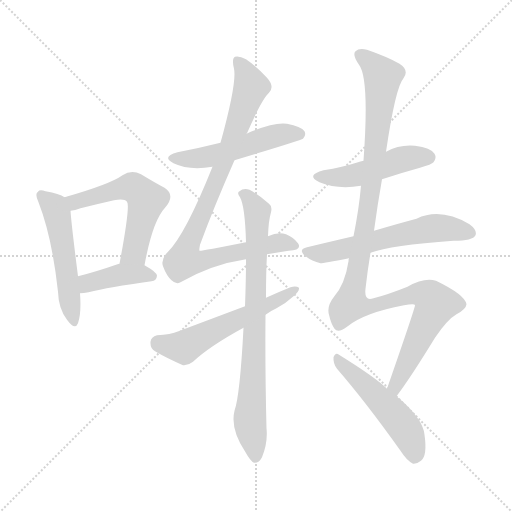
t = 0.00 s
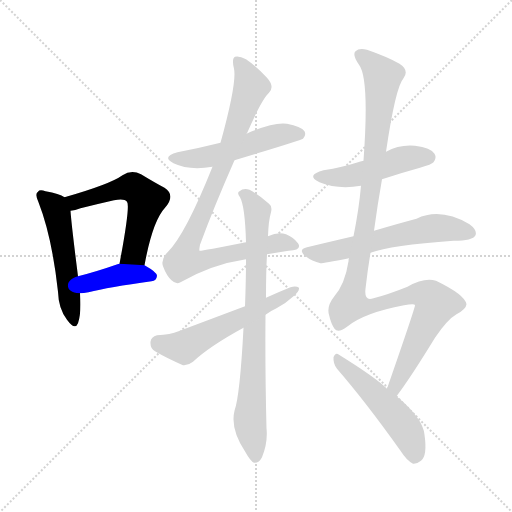
t = 1.79 s
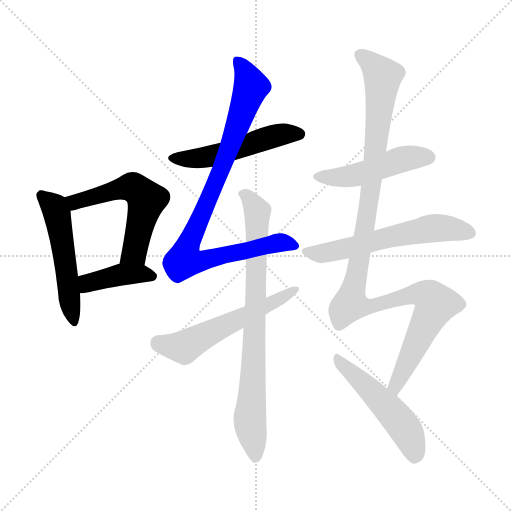
t = 3.59 s
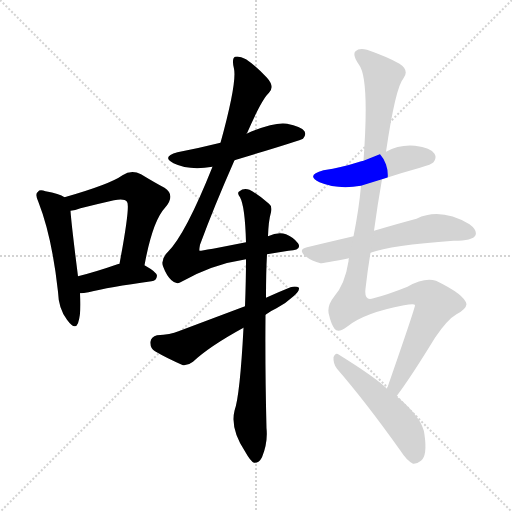
t = 5.38 s
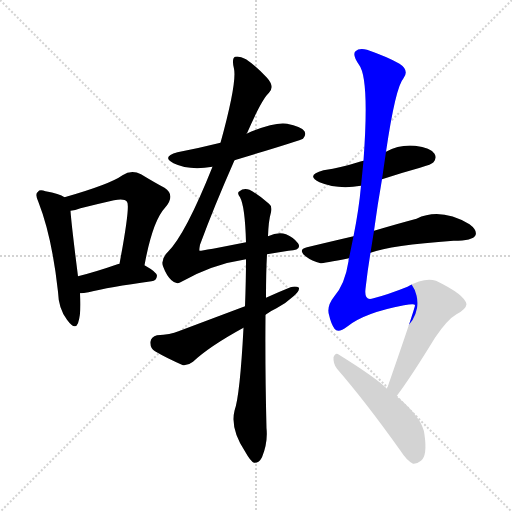
t = 7.17 s
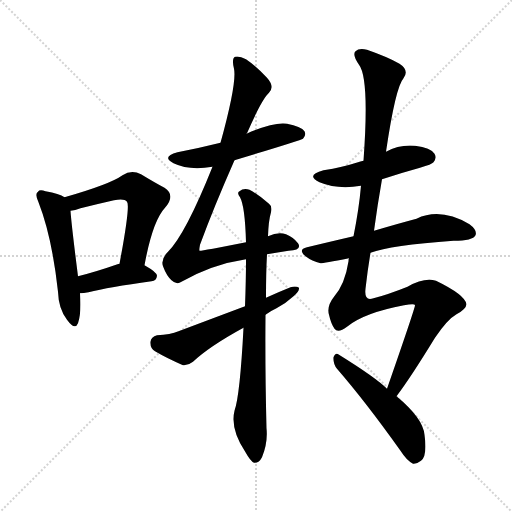
t = 8.97 s

The animated SVG that drew these frames (rendered in a browser with its animation timeline set to each time). Animation: 11 CSS @keyframes rules; one cycle of 8.97 s.

<svg version="1.1" viewBox="0 0 1024 1024" xmlns="http://www.w3.org/2000/svg">
  <g stroke="lightgray" stroke-dasharray="1,1" stroke-width="1" transform="scale(4, 4)">
    <line x1="0" y1="0" x2="256" y2="256"></line>
    <line x1="256" y1="0" x2="0" y2="256"></line>
    <line x1="128" y1="0" x2="128" y2="256"></line>
    <line x1="0" y1="128" x2="256" y2="128"></line>
  </g>
<g transform="scale(1, -1) translate(0, -900)">
   <style type="text/css">
    @keyframes keyframes0 {
      from {
       stroke: blue;
       stroke-dashoffset: 519;
       stroke-width: 128;
       }
       63% {
       animation-timing-function: step-end;
       stroke: blue;
       stroke-dashoffset: 0;
       stroke-width: 128;
       }
       to {
       stroke: black;
       stroke-width: 1024;
       }
       }
       #make-me-a-hanzi-animation-0 {
         animation: keyframes0 0.672363s both;
         animation-delay: 0.000000s;
         animation-timing-function: linear;
       }
    @keyframes keyframes1 {
      from {
       stroke: blue;
       stroke-dashoffset: 556;
       stroke-width: 128;
       }
       64% {
       animation-timing-function: step-end;
       stroke: blue;
       stroke-dashoffset: 0;
       stroke-width: 128;
       }
       to {
       stroke: black;
       stroke-width: 1024;
       }
       }
       #make-me-a-hanzi-animation-1 {
         animation: keyframes1 0.702474s both;
         animation-delay: 0.672363s;
         animation-timing-function: linear;
       }
    @keyframes keyframes2 {
      from {
       stroke: blue;
       stroke-dashoffset: 405;
       stroke-width: 128;
       }
       57% {
       animation-timing-function: step-end;
       stroke: blue;
       stroke-dashoffset: 0;
       stroke-width: 128;
       }
       to {
       stroke: black;
       stroke-width: 1024;
       }
       }
       #make-me-a-hanzi-animation-2 {
         animation: keyframes2 0.579590s both;
         animation-delay: 1.374837s;
         animation-timing-function: linear;
       }
    @keyframes keyframes3 {
      from {
       stroke: blue;
       stroke-dashoffset: 514;
       stroke-width: 128;
       }
       63% {
       animation-timing-function: step-end;
       stroke: blue;
       stroke-dashoffset: 0;
       stroke-width: 128;
       }
       to {
       stroke: black;
       stroke-width: 1024;
       }
       }
       #make-me-a-hanzi-animation-3 {
         animation: keyframes3 0.668294s both;
         animation-delay: 1.954427s;
         animation-timing-function: linear;
       }
    @keyframes keyframes4 {
      from {
       stroke: blue;
       stroke-dashoffset: 909;
       stroke-width: 128;
       }
       75% {
       animation-timing-function: step-end;
       stroke: blue;
       stroke-dashoffset: 0;
       stroke-width: 128;
       }
       to {
       stroke: black;
       stroke-width: 1024;
       }
       }
       #make-me-a-hanzi-animation-4 {
         animation: keyframes4 0.989746s both;
         animation-delay: 2.622721s;
         animation-timing-function: linear;
       }
    @keyframes keyframes5 {
      from {
       stroke: blue;
       stroke-dashoffset: 795;
       stroke-width: 128;
       }
       72% {
       animation-timing-function: step-end;
       stroke: blue;
       stroke-dashoffset: 0;
       stroke-width: 128;
       }
       to {
       stroke: black;
       stroke-width: 1024;
       }
       }
       #make-me-a-hanzi-animation-5 {
         animation: keyframes5 0.896973s both;
         animation-delay: 3.612467s;
         animation-timing-function: linear;
       }
    @keyframes keyframes6 {
      from {
       stroke: blue;
       stroke-dashoffset: 562;
       stroke-width: 128;
       }
       65% {
       animation-timing-function: step-end;
       stroke: blue;
       stroke-dashoffset: 0;
       stroke-width: 128;
       }
       to {
       stroke: black;
       stroke-width: 1024;
       }
       }
       #make-me-a-hanzi-animation-6 {
         animation: keyframes6 0.707357s both;
         animation-delay: 4.509440s;
         animation-timing-function: linear;
       }
    @keyframes keyframes7 {
      from {
       stroke: blue;
       stroke-dashoffset: 479;
       stroke-width: 128;
       }
       61% {
       animation-timing-function: step-end;
       stroke: blue;
       stroke-dashoffset: 0;
       stroke-width: 128;
       }
       to {
       stroke: black;
       stroke-width: 1024;
       }
       }
       #make-me-a-hanzi-animation-7 {
         animation: keyframes7 0.639811s both;
         animation-delay: 5.216797s;
         animation-timing-function: linear;
       }
    @keyframes keyframes8 {
      from {
       stroke: blue;
       stroke-dashoffset: 591;
       stroke-width: 128;
       }
       66% {
       animation-timing-function: step-end;
       stroke: blue;
       stroke-dashoffset: 0;
       stroke-width: 128;
       }
       to {
       stroke: black;
       stroke-width: 1024;
       }
       }
       #make-me-a-hanzi-animation-8 {
         animation: keyframes8 0.730957s both;
         animation-delay: 5.856608s;
         animation-timing-function: linear;
       }
    @keyframes keyframes9 {
      from {
       stroke: blue;
       stroke-dashoffset: 1155;
       stroke-width: 128;
       }
       79% {
       animation-timing-function: step-end;
       stroke: blue;
       stroke-dashoffset: 0;
       stroke-width: 128;
       }
       to {
       stroke: black;
       stroke-width: 1024;
       }
       }
       #make-me-a-hanzi-animation-9 {
         animation: keyframes9 1.189941s both;
         animation-delay: 6.587565s;
         animation-timing-function: linear;
       }
    @keyframes keyframes10 {
      from {
       stroke: blue;
       stroke-dashoffset: 510;
       stroke-width: 128;
       }
       62% {
       animation-timing-function: step-end;
       stroke: blue;
       stroke-dashoffset: 0;
       stroke-width: 128;
       }
       to {
       stroke: black;
       stroke-width: 1024;
       }
       }
       #make-me-a-hanzi-animation-10 {
         animation: keyframes10 0.665039s both;
         animation-delay: 7.777507s;
         animation-timing-function: linear;
       }
</style>
<path d="M 129.0 505.5 Q 119.0 512.5 91.0 517.5 Q 79.0 521.5 76.0 516.5 Q 69.0 512.5 77.0 495.5 Q 104.0 426.5 116.0 316.5 Q 117.0 282.5 134.0 260.5 Q 150.0 238.5 156.0 253.5 Q 163.0 274.5 160.0 313.5 L 156.0 347.5 Q 143.0 449.5 141.0 478.5 C 139.0 500.5 139.0 500.5 129.0 505.5 Z" fill="lightgray"></path> 
<path d="M 289.0 369.5 Q 305.0 457.5 330.0 484.5 Q 352.0 509.5 329.0 524.5 Q 310.0 534.5 282.0 551.5 Q 263.0 561.5 245.0 549.5 Q 220.0 531.5 129.0 505.5 C 100.0 497.5 112.0 472.5 141.0 478.5 Q 150.0 479.5 161.0 483.5 Q 197.0 492.5 228.0 499.5 Q 249.0 503.5 254.0 496.5 Q 261.0 489.5 239.0 372.5 C 234.0 343.5 283.0 340.5 289.0 369.5 Z" fill="lightgray"></path> 
<path d="M 160.0 313.5 Q 167.0 313.5 177.0 315.5 Q 217.0 325.5 303.0 337.5 Q 313.0 338.5 314.0 348.5 Q 314.0 355.5 289.0 369.5 L 239.0 372.5 Q 236.0 372.5 235.0 371.5 Q 192.0 356.5 156.0 347.5 C 127.0 340.5 130.0 312.5 160.0 313.5 Z" fill="lightgray"></path> 
<path d="M 469.0 579.5 Q 602.0 619.5 606.0 622.5 Q 613.0 629.5 609.0 637.5 Q 602.0 647.5 574.0 652.5 Q 547.0 656.5 493.0 632.5 L 441.0 614.5 Q 401.0 604.5 355.0 595.5 Q 322.0 586.5 347.0 573.5 Q 378.0 558.5 425.0 566.5 L 469.0 579.5 Z" fill="lightgray"></path> 
<path d="M 534.0 391.5 Q 555.0 395.5 577.0 398.5 Q 605.0 399.5 596.0 413.5 Q 587.0 425.5 572.0 431.5 Q 557.0 437.5 536.0 427.5 L 492.0 415.5 Q 401.0 397.5 399.0 398.5 Q 398.0 399.5 400.0 410.5 Q 428.0 486.5 469.0 579.5 L 493.0 632.5 Q 493.0 633.5 494.0 633.5 Q 524.0 702.5 538.0 714.5 Q 550.0 726.5 534.0 744.5 Q 510.0 769.5 492.0 781.5 Q 479.0 788.5 470.0 786.5 Q 463.0 782.5 468.0 762.5 Q 474.0 734.5 441.0 614.5 L 425.0 566.5 Q 371.0 431.5 336.0 396.5 Q 321.0 381.5 326.0 367.5 Q 333.0 348.5 343.0 339.5 Q 352.0 330.5 361.0 335.5 Q 424.0 371.5 492.0 381.5 L 534.0 391.5 Z" fill="lightgray"></path> 
<path d="M 487.0 244.5 Q 480.0 109.5 469.0 78.5 Q 460.0 42.5 491.0 -4.5 Q 501.0 -22.5 508.0 -25.5 Q 518.0 -26.5 524.0 -14.5 Q 536.0 15.5 533.0 43.5 Q 530.0 164.5 531.0 270.5 L 532.0 304.5 Q 532.0 356.5 534.0 391.5 L 536.0 427.5 Q 537.0 458.5 542.0 475.5 Q 545.0 487.5 538.0 492.5 Q 516.0 511.5 499.0 520.5 Q 487.0 524.5 479.0 517.5 Q 473.0 514.5 480.0 505.5 Q 490.0 487.5 492.0 415.5 L 492.0 381.5 Q 492.0 339.5 490.0 287.5 L 487.0 244.5 Z" fill="lightgray"></path> 
<path d="M 531.0 270.5 Q 540.0 277.5 553.0 283.5 Q 572.0 293.5 587.0 307.5 Q 599.0 316.5 598.0 324.5 Q 592.0 328.5 581.0 325.5 Q 556.0 315.5 532.0 304.5 L 490.0 287.5 Q 426.0 263.5 357.0 237.5 Q 341.0 230.5 314.0 229.5 Q 302.0 226.5 301.0 216.5 Q 300.0 203.5 310.0 197.5 Q 332.0 184.5 366.0 169.5 Q 376.0 168.5 386.0 176.5 Q 419.0 207.5 487.0 244.5 L 531.0 270.5 Z" fill="lightgray"></path> 
<path d="M 764.0 541.5 Q 800.0 553.5 840.0 564.5 Q 864.0 571.5 867.0 575.5 Q 874.0 584.5 869.0 592.5 Q 862.0 604.5 830.0 608.5 Q 799.0 611.5 772.0 596.5 L 727.0 578.5 Q 720.0 577.5 716.0 575.5 Q 685.0 565.5 647.0 559.5 Q 610.0 549.5 639.0 535.5 Q 675.0 520.5 722.0 528.5 L 764.0 541.5 Z" fill="lightgray"></path> 
<path d="M 741.0 394.5 Q 781.0 409.5 907.0 418.5 Q 946.0 418.5 951.0 429.5 Q 955.0 439.5 939.0 451.5 Q 881.0 485.5 833.0 462.5 Q 799.0 453.5 748.0 438.5 L 707.0 427.5 Q 664.0 417.5 614.0 405.5 Q 595.0 401.5 611.0 387.5 Q 624.0 377.5 641.0 373.5 Q 647.0 373.5 698.0 383.5 L 741.0 394.5 Z" fill="lightgray"></path> 
<path d="M 793.0 107.5 Q 821.0 144.5 870.0 224.5 Q 895.0 261.5 913.0 271.5 Q 932.0 281.5 933.0 291.5 Q 930.0 310.5 872.0 338.5 Q 848.0 345.5 815.0 326.5 Q 775.0 310.5 747.0 303.5 Q 728.0 296.5 731.0 322.5 Q 735.0 358.5 741.0 394.5 L 748.0 438.5 Q 755.0 490.5 764.0 541.5 L 772.0 596.5 Q 791.0 725.5 807.0 743.5 Q 819.0 759.5 799.0 772.5 Q 777.0 785.5 734.0 800.5 Q 718.0 804.5 711.0 797.5 Q 704.0 790.5 718.0 770.5 Q 739.0 743.5 727.0 578.5 L 722.0 528.5 Q 718.0 482.5 707.0 427.5 L 698.0 383.5 Q 697.0 382.5 697.0 377.5 Q 690.0 331.5 668.0 306.5 Q 653.0 287.5 658.0 270.5 Q 662.0 252.5 669.0 242.5 Q 676.0 232.5 694.0 246.5 Q 728.0 274.5 808.0 289.5 Q 830.0 293.5 830.0 289.5 Q 830.0 283.5 774.0 122.5 C 764.0 94.5 775.0 83.5 793.0 107.5 Z" fill="lightgray"></path> 
<path d="M 774.0 122.5 Q 752.0 144.5 678.0 190.5 Q 671.0 196.5 667.0 185.5 Q 666.0 172.5 674.0 162.5 Q 732.0 95.5 801.0 -1.5 Q 813.0 -20.5 826.0 -27.5 Q 833.0 -28.5 842.0 -21.5 Q 855.0 -11.5 849.0 30.5 Q 846.0 63.5 793.0 107.5 L 774.0 122.5 Z" fill="lightgray"></path> 
      <clipPath id="make-me-a-hanzi-clip-0">
      <path d="M 129.0 505.5 Q 119.0 512.5 91.0 517.5 Q 79.0 521.5 76.0 516.5 Q 69.0 512.5 77.0 495.5 Q 104.0 426.5 116.0 316.5 Q 117.0 282.5 134.0 260.5 Q 150.0 238.5 156.0 253.5 Q 163.0 274.5 160.0 313.5 L 156.0 347.5 Q 143.0 449.5 141.0 478.5 C 139.0 500.5 139.0 500.5 129.0 505.5 Z" fill="lightgray"></path>
      </clipPath>
      <path clip-path="url(#make-me-a-hanzi-clip-0)" d="M 84.0 508.5 L 109.0 485.5 L 116.0 464.5 L 146.0 259.5 " fill="none" id="make-me-a-hanzi-animation-0" stroke-dasharray="391 782" stroke-linecap="round"></path>

      <clipPath id="make-me-a-hanzi-clip-1">
      <path d="M 289.0 369.5 Q 305.0 457.5 330.0 484.5 Q 352.0 509.5 329.0 524.5 Q 310.0 534.5 282.0 551.5 Q 263.0 561.5 245.0 549.5 Q 220.0 531.5 129.0 505.5 C 100.0 497.5 112.0 472.5 141.0 478.5 Q 150.0 479.5 161.0 483.5 Q 197.0 492.5 228.0 499.5 Q 249.0 503.5 254.0 496.5 Q 261.0 489.5 239.0 372.5 C 234.0 343.5 283.0 340.5 289.0 369.5 Z" fill="lightgray"></path>
      </clipPath>
      <path clip-path="url(#make-me-a-hanzi-clip-1)" d="M 144.0 487.5 L 151.0 496.5 L 243.0 523.5 L 266.0 524.5 L 285.0 511.5 L 293.0 500.5 L 269.0 395.5 L 246.0 385.5 " fill="none" id="make-me-a-hanzi-animation-1" stroke-dasharray="428 856" stroke-linecap="round"></path>

      <clipPath id="make-me-a-hanzi-clip-2">
      <path d="M 160.0 313.5 Q 167.0 313.5 177.0 315.5 Q 217.0 325.5 303.0 337.5 Q 313.0 338.5 314.0 348.5 Q 314.0 355.5 289.0 369.5 L 239.0 372.5 Q 236.0 372.5 235.0 371.5 Q 192.0 356.5 156.0 347.5 C 127.0 340.5 130.0 312.5 160.0 313.5 Z" fill="lightgray"></path>
      </clipPath>
      <path clip-path="url(#make-me-a-hanzi-clip-2)" d="M 163.0 319.5 L 178.0 334.5 L 242.0 350.5 L 304.0 347.5 " fill="none" id="make-me-a-hanzi-animation-2" stroke-dasharray="277 554" stroke-linecap="round"></path>

      <clipPath id="make-me-a-hanzi-clip-3">
      <path d="M 469.0 579.5 Q 602.0 619.5 606.0 622.5 Q 613.0 629.5 609.0 637.5 Q 602.0 647.5 574.0 652.5 Q 547.0 656.5 493.0 632.5 L 441.0 614.5 Q 401.0 604.5 355.0 595.5 Q 322.0 586.5 347.0 573.5 Q 378.0 558.5 425.0 566.5 L 469.0 579.5 Z" fill="lightgray"></path>
      </clipPath>
      <path clip-path="url(#make-me-a-hanzi-clip-3)" d="M 349.0 585.5 L 411.0 585.5 L 477.0 601.5 L 551.0 628.5 L 600.0 631.5 " fill="none" id="make-me-a-hanzi-animation-3" stroke-dasharray="386 772" stroke-linecap="round"></path>

      <clipPath id="make-me-a-hanzi-clip-4">
      <path d="M 534.0 391.5 Q 555.0 395.5 577.0 398.5 Q 605.0 399.5 596.0 413.5 Q 587.0 425.5 572.0 431.5 Q 557.0 437.5 536.0 427.5 L 492.0 415.5 Q 401.0 397.5 399.0 398.5 Q 398.0 399.5 400.0 410.5 Q 428.0 486.5 469.0 579.5 L 493.0 632.5 Q 493.0 633.5 494.0 633.5 Q 524.0 702.5 538.0 714.5 Q 550.0 726.5 534.0 744.5 Q 510.0 769.5 492.0 781.5 Q 479.0 788.5 470.0 786.5 Q 463.0 782.5 468.0 762.5 Q 474.0 734.5 441.0 614.5 L 425.0 566.5 Q 371.0 431.5 336.0 396.5 Q 321.0 381.5 326.0 367.5 Q 333.0 348.5 343.0 339.5 Q 352.0 330.5 361.0 335.5 Q 424.0 371.5 492.0 381.5 L 534.0 391.5 Z" fill="lightgray"></path>
      </clipPath>
      <path clip-path="url(#make-me-a-hanzi-clip-4)" d="M 475.0 779.5 L 498.0 740.5 L 501.0 724.5 L 449.0 578.5 L 377.0 413.5 L 369.0 379.5 L 404.0 377.5 L 563.0 415.5 L 585.0 408.5 " fill="none" id="make-me-a-hanzi-animation-4" stroke-dasharray="781 1562" stroke-linecap="round"></path>

      <clipPath id="make-me-a-hanzi-clip-5">
      <path d="M 487.0 244.5 Q 480.0 109.5 469.0 78.5 Q 460.0 42.5 491.0 -4.5 Q 501.0 -22.5 508.0 -25.5 Q 518.0 -26.5 524.0 -14.5 Q 536.0 15.5 533.0 43.5 Q 530.0 164.5 531.0 270.5 L 532.0 304.5 Q 532.0 356.5 534.0 391.5 L 536.0 427.5 Q 537.0 458.5 542.0 475.5 Q 545.0 487.5 538.0 492.5 Q 516.0 511.5 499.0 520.5 Q 487.0 524.5 479.0 517.5 Q 473.0 514.5 480.0 505.5 Q 490.0 487.5 492.0 415.5 L 492.0 381.5 Q 492.0 339.5 490.0 287.5 L 487.0 244.5 Z" fill="lightgray"></path>
      </clipPath>
      <path clip-path="url(#make-me-a-hanzi-clip-5)" d="M 487.0 512.5 L 515.0 477.5 L 500.0 72.5 L 510.0 -15.5 " fill="none" id="make-me-a-hanzi-animation-5" stroke-dasharray="667 1334" stroke-linecap="round"></path>

      <clipPath id="make-me-a-hanzi-clip-6">
      <path d="M 531.0 270.5 Q 540.0 277.5 553.0 283.5 Q 572.0 293.5 587.0 307.5 Q 599.0 316.5 598.0 324.5 Q 592.0 328.5 581.0 325.5 Q 556.0 315.5 532.0 304.5 L 490.0 287.5 Q 426.0 263.5 357.0 237.5 Q 341.0 230.5 314.0 229.5 Q 302.0 226.5 301.0 216.5 Q 300.0 203.5 310.0 197.5 Q 332.0 184.5 366.0 169.5 Q 376.0 168.5 386.0 176.5 Q 419.0 207.5 487.0 244.5 L 531.0 270.5 Z" fill="lightgray"></path>
      </clipPath>
      <path clip-path="url(#make-me-a-hanzi-clip-6)" d="M 316.0 214.5 L 368.0 205.5 L 593.0 321.5 " fill="none" id="make-me-a-hanzi-animation-6" stroke-dasharray="434 868" stroke-linecap="round"></path>

      <clipPath id="make-me-a-hanzi-clip-7">
      <path d="M 764.0 541.5 Q 800.0 553.5 840.0 564.5 Q 864.0 571.5 867.0 575.5 Q 874.0 584.5 869.0 592.5 Q 862.0 604.5 830.0 608.5 Q 799.0 611.5 772.0 596.5 L 727.0 578.5 Q 720.0 577.5 716.0 575.5 Q 685.0 565.5 647.0 559.5 Q 610.0 549.5 639.0 535.5 Q 675.0 520.5 722.0 528.5 L 764.0 541.5 Z" fill="lightgray"></path>
      </clipPath>
      <path clip-path="url(#make-me-a-hanzi-clip-7)" d="M 640.0 548.5 L 661.0 544.5 L 711.0 549.5 L 800.0 580.5 L 857.0 585.5 " fill="none" id="make-me-a-hanzi-animation-7" stroke-dasharray="351 702" stroke-linecap="round"></path>

      <clipPath id="make-me-a-hanzi-clip-8">
      <path d="M 741.0 394.5 Q 781.0 409.5 907.0 418.5 Q 946.0 418.5 951.0 429.5 Q 955.0 439.5 939.0 451.5 Q 881.0 485.5 833.0 462.5 Q 799.0 453.5 748.0 438.5 L 707.0 427.5 Q 664.0 417.5 614.0 405.5 Q 595.0 401.5 611.0 387.5 Q 624.0 377.5 641.0 373.5 Q 647.0 373.5 698.0 383.5 L 741.0 394.5 Z" fill="lightgray"></path>
      </clipPath>
      <path clip-path="url(#make-me-a-hanzi-clip-8)" d="M 613.0 396.5 L 649.0 393.5 L 683.0 399.5 L 860.0 442.5 L 907.0 442.5 L 941.0 433.5 " fill="none" id="make-me-a-hanzi-animation-8" stroke-dasharray="463 926" stroke-linecap="round"></path>

      <clipPath id="make-me-a-hanzi-clip-9">
      <path d="M 793.0 107.5 Q 821.0 144.5 870.0 224.5 Q 895.0 261.5 913.0 271.5 Q 932.0 281.5 933.0 291.5 Q 930.0 310.5 872.0 338.5 Q 848.0 345.5 815.0 326.5 Q 775.0 310.5 747.0 303.5 Q 728.0 296.5 731.0 322.5 Q 735.0 358.5 741.0 394.5 L 748.0 438.5 Q 755.0 490.5 764.0 541.5 L 772.0 596.5 Q 791.0 725.5 807.0 743.5 Q 819.0 759.5 799.0 772.5 Q 777.0 785.5 734.0 800.5 Q 718.0 804.5 711.0 797.5 Q 704.0 790.5 718.0 770.5 Q 739.0 743.5 727.0 578.5 L 722.0 528.5 Q 718.0 482.5 707.0 427.5 L 698.0 383.5 Q 697.0 382.5 697.0 377.5 Q 690.0 331.5 668.0 306.5 Q 653.0 287.5 658.0 270.5 Q 662.0 252.5 669.0 242.5 Q 676.0 232.5 694.0 246.5 Q 728.0 274.5 808.0 289.5 Q 830.0 293.5 830.0 289.5 Q 830.0 283.5 774.0 122.5 C 764.0 94.5 775.0 83.5 793.0 107.5 Z" fill="lightgray"></path>
      </clipPath>
      <path clip-path="url(#make-me-a-hanzi-clip-9)" d="M 720.0 790.5 L 759.0 756.5 L 765.0 739.5 L 744.0 537.5 L 701.0 292.5 L 742.0 287.5 L 846.0 311.5 L 866.0 301.5 L 871.0 288.5 L 790.0 130.5 L 792.0 115.5 " fill="none" id="make-me-a-hanzi-animation-9" stroke-dasharray="1027 2054" stroke-linecap="round"></path>

      <clipPath id="make-me-a-hanzi-clip-10">
      <path d="M 774.0 122.5 Q 752.0 144.5 678.0 190.5 Q 671.0 196.5 667.0 185.5 Q 666.0 172.5 674.0 162.5 Q 732.0 95.5 801.0 -1.5 Q 813.0 -20.5 826.0 -27.5 Q 833.0 -28.5 842.0 -21.5 Q 855.0 -11.5 849.0 30.5 Q 846.0 63.5 793.0 107.5 L 774.0 122.5 Z" fill="lightgray"></path>
      </clipPath>
      <path clip-path="url(#make-me-a-hanzi-clip-10)" d="M 676.0 180.5 L 794.0 64.5 L 815.0 35.5 L 828.0 -15.5 " fill="none" id="make-me-a-hanzi-animation-10" stroke-dasharray="382 764" stroke-linecap="round"></path>

</g>
</svg>
